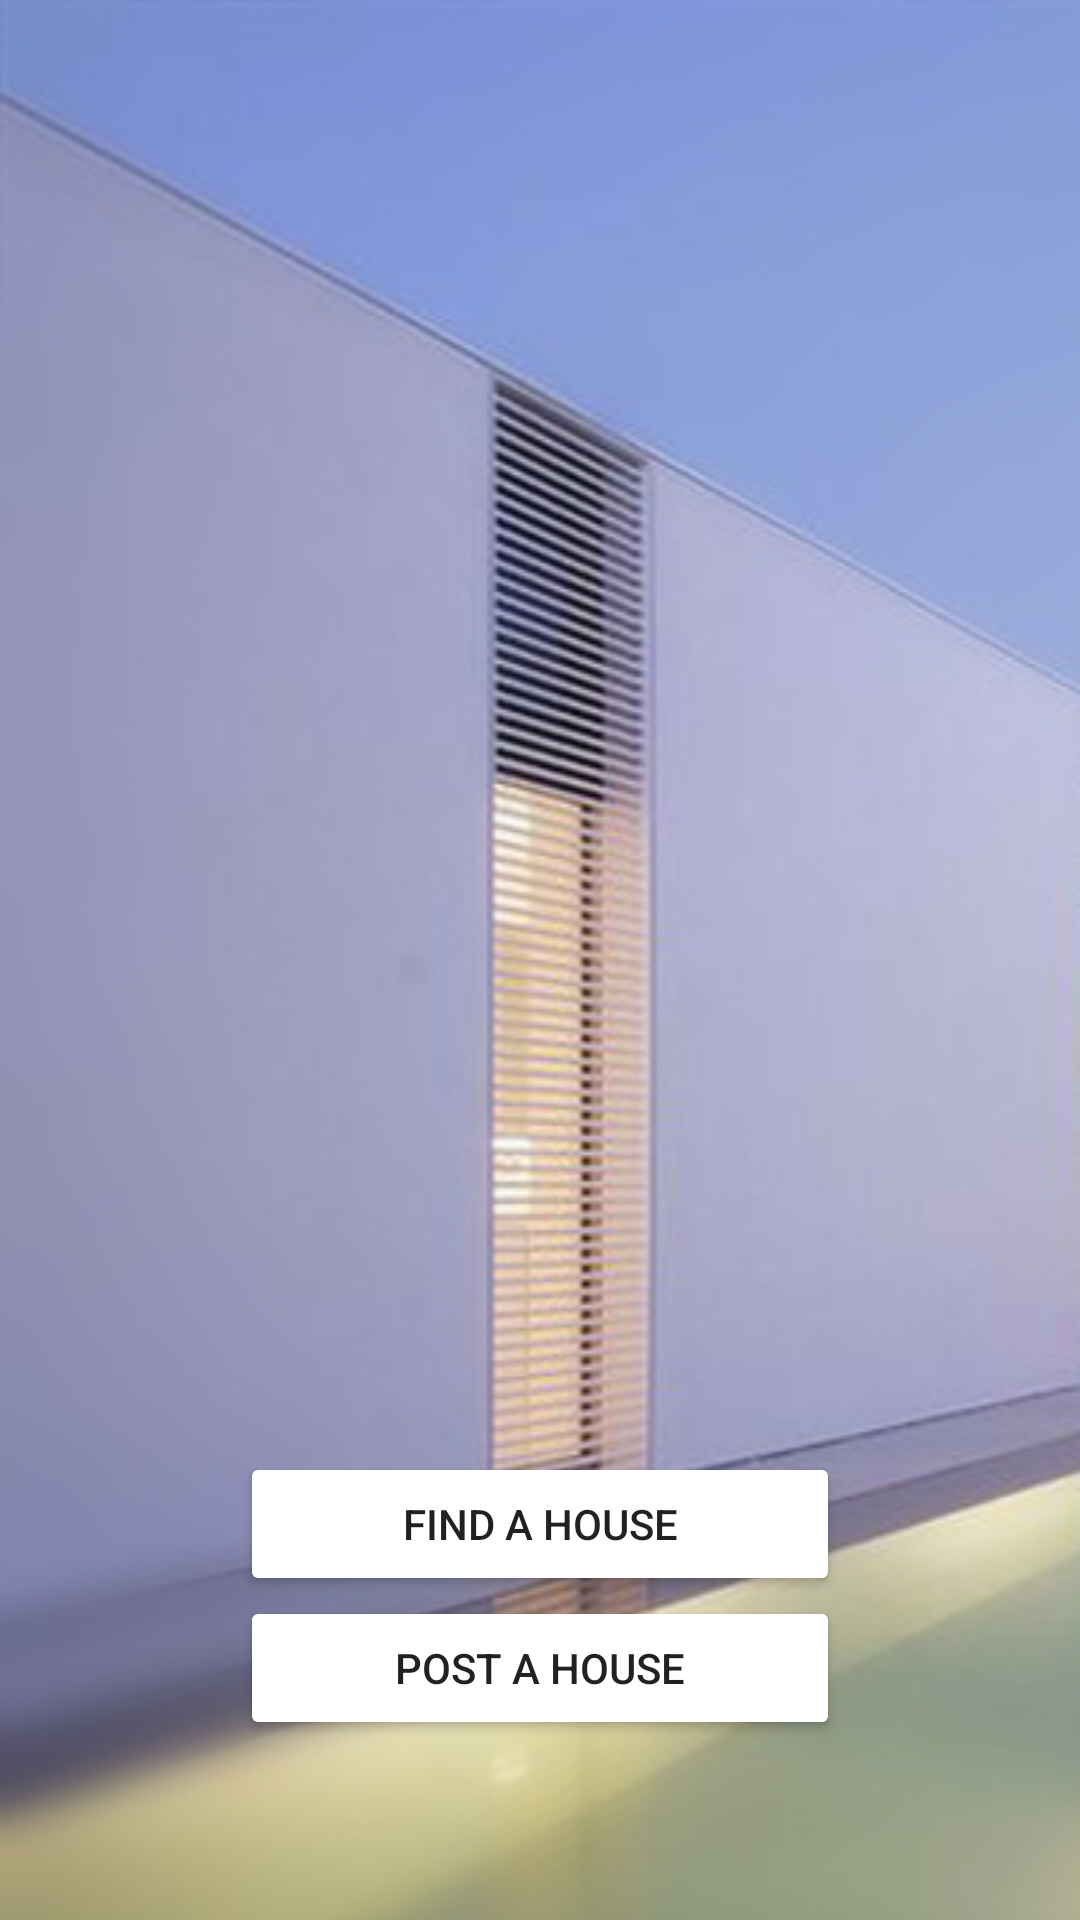

Android layout source for this screen:
<!-- AndroidManifest.xml: application theme AppTheme -->
<!-- res/layout/activity_main.xml -->
<LinearLayout xmlns:android="http://schemas.android.com/apk/res/android"
    xmlns:tools="http://schemas.android.com/tools" android:layout_width="match_parent"
    android:layout_height="match_parent"
    android:padding="60dp"
    tools:context=".MainActivity"
    android:gravity="center_horizontal|bottom"
    android:orientation="vertical"
    android:background="@drawable/background">

    <Button
        android:id="@+id/button_search"
        android:layout_width="200dp"
        android:text="Find A House"
        android:layout_height="wrap_content"
        android:onClick="onClick"
        android:layout_gravity="center_horizontal" />
    <Button
        android:id="@+id/button_sell"
        android:layout_width="200dp"
        android:text="POST A HOUSE"
        android:layout_height="wrap_content"
        android:onClick="onClick"
        android:layout_gravity="center_horizontal" />
</LinearLayout>
<!-- resources referenced by this layout -->
<resources>
  <!-- drawable background: png bitmap (drawable-xhdpi, 167663 bytes) -->
  <style name="AppTheme" parent="@style/Theme.AppCompat.Light">
          
          <item name="colorPrimary">@color/color_primary</item>
          
          <item name="colorPrimaryDark">@color/color_primary_dark</item>
          
          <item name="colorAccent">@color/color_accent</item>
          <item name="colorButtonNormal">@color/button_color</item>
  
      </style>
  <color name="color_primary">#ffbe48</color>
  <color name="color_primary_dark">#d07711</color>
  <color name="color_accent">#ff878787</color>
  <color name="button_color">#ffffff</color>
</resources>
